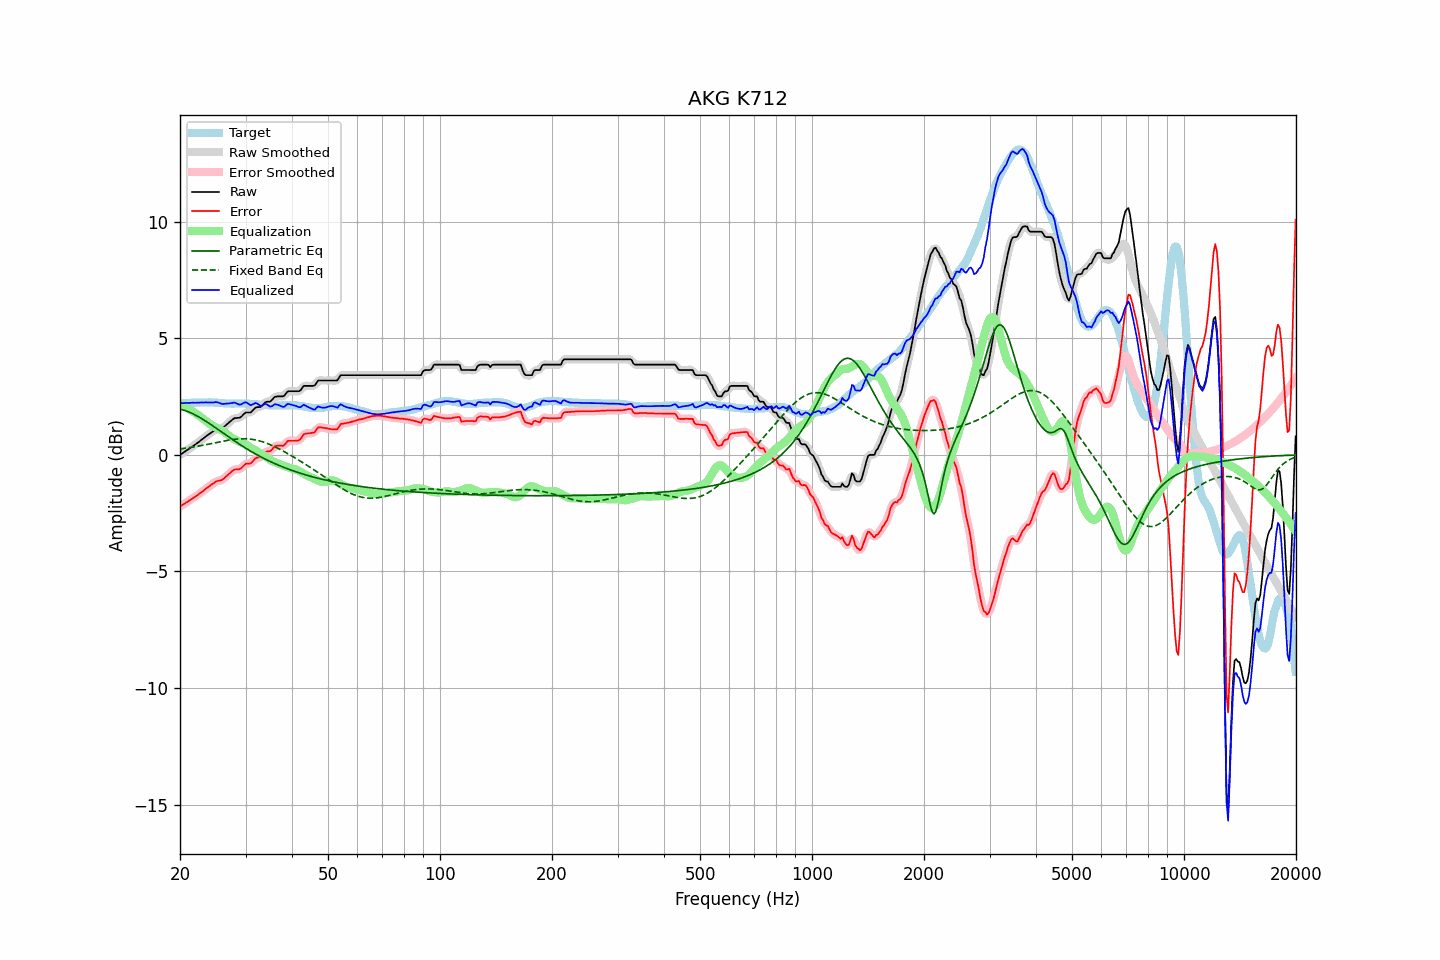

Values plotted in this chart, from the file beside it:
frequency, raw, error, smoothed, error_smoothed, equalization, parametric_eq, fixed_band_eq, equalized_raw, equalized_smoothed, target
20.00, -0.00, -2.22, -0.00, -2.21, 2.21, 1.96, 0.25, 2.21, 2.21, 2.21
20.20, 0.05, -2.17, 0.04, -2.17, 2.17, 1.94, 0.26, 2.22, 2.22, 2.21
20.40, 0.09, -2.13, 0.09, -2.13, 2.13, 1.92, 0.27, 2.22, 2.22, 2.22
20.61, 0.14, -2.09, 0.14, -2.08, 2.08, 1.90, 0.28, 2.22, 2.22, 2.22
20.81, 0.19, -2.04, 0.18, -2.04, 2.04, 1.88, 0.29, 2.23, 2.22, 2.22
21.02, 0.23, -2.00, 0.23, -2.00, 2.00, 1.85, 0.30, 2.22, 2.23, 2.22
21.23, 0.28, -1.95, 0.28, -1.95, 1.95, 1.82, 0.31, 2.23, 2.23, 2.22
21.44, 0.33, -1.91, 0.33, -1.91, 1.91, 1.79, 0.32, 2.23, 2.23, 2.23
21.66, 0.38, -1.86, 0.37, -1.86, 1.86, 1.76, 0.33, 2.24, 2.24, 2.23
21.87, 0.42, -1.82, 0.42, -1.82, 1.81, 1.73, 0.35, 2.23, 2.24, 2.23
22.09, 0.47, -1.77, 0.47, -1.77, 1.77, 1.69, 0.36, 2.24, 2.23, 2.24
22.31, 0.52, -1.73, 0.52, -1.72, 1.72, 1.65, 0.37, 2.24, 2.24, 2.24
22.54, 0.57, -1.67, 0.57, -1.67, 1.67, 1.61, 0.38, 2.24, 2.24, 2.24
22.76, 0.63, -1.62, 0.62, -1.62, 1.62, 1.57, 0.39, 2.25, 2.24, 2.24
22.99, 0.68, -1.57, 0.68, -1.57, 1.57, 1.53, 0.41, 2.24, 2.24, 2.24
23.22, 0.73, -1.52, 0.73, -1.51, 1.51, 1.49, 0.42, 2.24, 2.25, 2.24
23.45, 0.79, -1.46, 0.78, -1.46, 1.46, 1.45, 0.43, 2.25, 2.25, 2.24
23.69, 0.84, -1.41, 0.84, -1.41, 1.41, 1.40, 0.45, 2.24, 2.25, 2.24
23.92, 0.89, -1.37, 0.89, -1.36, 1.35, 1.36, 0.46, 2.24, 2.24, 2.25
24.16, 0.94, -1.31, 0.94, -1.31, 1.30, 1.31, 0.48, 2.24, 2.24, 2.24
24.40, 0.99, -1.26, 0.99, -1.26, 1.26, 1.26, 0.49, 2.25, 2.25, 2.24
24.65, 1.03, -1.22, 1.03, -1.21, 1.22, 1.21, 0.50, 2.25, 2.25, 2.24
24.89, 1.08, -1.16, 1.07, -1.16, 1.18, 1.17, 0.52, 2.26, 2.26, 2.23
25.14, 1.11, -1.13, 1.10, -1.13, 1.15, 1.12, 0.53, 2.26, 2.25, 2.23
25.39, 1.12, -1.11, 1.12, -1.11, 1.12, 1.07, 0.55, 2.24, 2.24, 2.22
25.65, 1.13, -1.10, 1.13, -1.10, 1.08, 1.02, 0.56, 2.21, 2.21, 2.22
25.91, 1.14, -1.08, 1.15, -1.07, 1.05, 0.97, 0.58, 2.18, 2.19, 2.22
26.16, 1.18, -1.04, 1.18, -1.03, 1.00, 0.92, 0.59, 2.18, 2.19, 2.21
26.43, 1.24, -0.97, 1.23, -0.97, 0.96, 0.88, 0.60, 2.19, 2.19, 2.21
26.69, 1.30, -0.91, 1.30, -0.91, 0.90, 0.83, 0.61, 2.20, 2.20, 2.20
26.96, 1.36, -0.85, 1.36, -0.85, 0.85, 0.78, 0.63, 2.20, 2.20, 2.20
27.23, 1.42, -0.79, 1.42, -0.78, 0.79, 0.73, 0.64, 2.21, 2.21, 2.20
27.50, 1.48, -0.72, 1.48, -0.72, 0.74, 0.69, 0.65, 2.22, 2.22, 2.19
27.77, 1.53, -0.67, 1.53, -0.67, 0.70, 0.64, 0.66, 2.23, 2.23, 2.20
28.05, 1.58, -0.63, 1.57, -0.64, 0.67, 0.59, 0.67, 2.24, 2.23, 2.20
28.33, 1.58, -0.63, 1.58, -0.62, 0.63, 0.55, 0.67, 2.21, 2.21, 2.20
28.62, 1.59, -0.62, 1.58, -0.62, 0.60, 0.50, 0.68, 2.18, 2.18, 2.20
28.90, 1.59, -0.62, 1.60, -0.61, 0.56, 0.45, 0.68, 2.15, 2.16, 2.20
29.19, 1.63, -0.58, 1.64, -0.57, 0.53, 0.41, 0.69, 2.16, 2.17, 2.20
29.48, 1.70, -0.51, 1.70, -0.51, 0.51, 0.37, 0.69, 2.20, 2.20, 2.20
29.78, 1.77, -0.44, 1.76, -0.44, 0.48, 0.32, 0.69, 2.24, 2.24, 2.20
30.08, 1.82, -0.38, 1.80, -0.40, 0.44, 0.28, 0.69, 2.26, 2.24, 2.20
30.38, 1.82, -0.38, 1.82, -0.38, 0.39, 0.24, 0.69, 2.21, 2.21, 2.19
30.68, 1.82, -0.38, 1.82, -0.37, 0.35, 0.20, 0.68, 2.17, 2.17, 2.19
30.99, 1.82, -0.37, 1.84, -0.35, 0.31, 0.16, 0.67, 2.12, 2.14, 2.19
31.30, 1.89, -0.30, 1.89, -0.29, 0.27, 0.12, 0.66, 2.16, 2.16, 2.18
31.61, 1.96, -0.22, 1.95, -0.22, 0.24, 0.08, 0.65, 2.19, 2.19, 2.17
31.93, 2.03, -0.15, 2.01, -0.16, 0.20, 0.04, 0.64, 2.23, 2.21, 2.17
32.24, 2.05, -0.12, 2.04, -0.12, 0.15, -0.00, 0.62, 2.20, 2.19, 2.16
32.57, 2.05, -0.11, 2.05, -0.11, 0.10, -0.04, 0.61, 2.15, 2.15, 2.16
32.89, 2.05, -0.11, 2.06, -0.09, 0.06, -0.08, 0.59, 2.10, 2.12, 2.15
33.22, 2.10, -0.06, 2.11, -0.04, 0.01, -0.11, 0.57, 2.11, 2.12, 2.15
33.55, 2.18, 0.03, 2.17, 0.03, -0.02, -0.15, 0.55, 2.15, 2.15, 2.14
33.89, 2.25, 0.11, 2.24, 0.10, -0.06, -0.18, 0.52, 2.18, 2.17, 2.13
34.23, 2.28, 0.14, 2.27, 0.14, -0.11, -0.22, 0.50, 2.17, 2.16, 2.13
34.57, 2.28, 0.15, 2.28, 0.15, -0.16, -0.25, 0.47, 2.12, 2.12, 2.12
34.92, 2.28, 0.15, 2.30, 0.17, -0.21, -0.28, 0.44, 2.07, 2.09, 2.12
35.27, 2.34, 0.21, 2.35, 0.22, -0.25, -0.31, 0.41, 2.08, 2.09, 2.12
35.62, 2.42, 0.29, 2.41, 0.29, -0.29, -0.35, 0.38, 2.13, 2.12, 2.12
35.97, 2.49, 0.37, 2.47, 0.35, -0.31, -0.38, 0.35, 2.17, 2.16, 2.11
... 635 more rows
